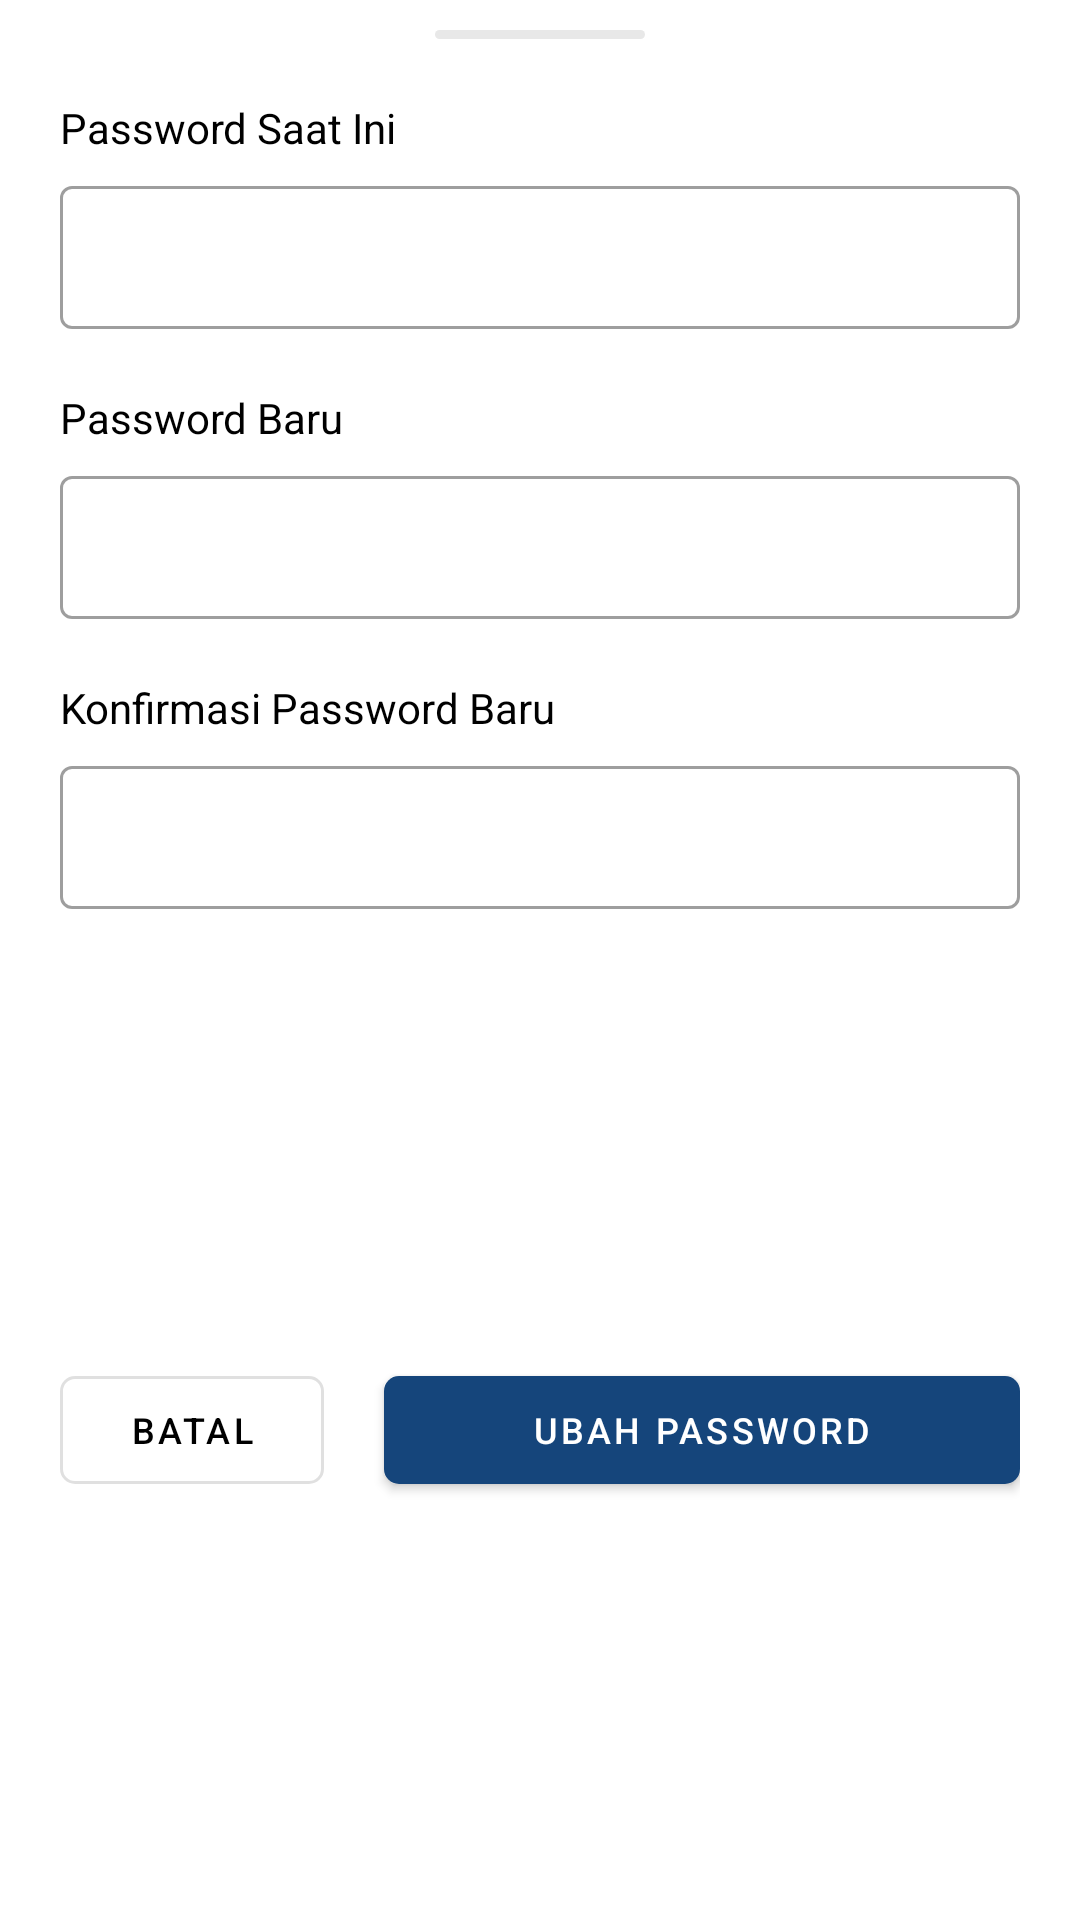

Layout XML and referenced resources for this Android screen:
<!-- AndroidManifest.xml: application theme Theme.SuratAtmaLuhur -->
<!-- res/layout/bottom_sheet_ubah_password.xml -->
<?xml version="1.0" encoding="utf-8"?>
<androidx.constraintlayout.widget.ConstraintLayout xmlns:android="http://schemas.android.com/apk/res/android"
    xmlns:app="http://schemas.android.com/apk/res-auto"
    xmlns:tools="http://schemas.android.com/tools"
    android:layout_width="match_parent"
    android:layout_height="wrap_content"
    android:paddingHorizontal="20dp">

    <ImageView
        android:id="@+id/imageView2"
        android:layout_width="70dp"
        android:layout_height="3dp"
        android:layout_marginTop="10dp"
        android:src="@drawable/line_bottom_sheet"
        app:layout_constraintEnd_toEndOf="parent"
        app:layout_constraintStart_toStartOf="parent"
        app:layout_constraintTop_toTopOf="parent" />

    <TextView
        android:id="@+id/tv_label_password_sekarang"
        android:layout_width="0dp"
        android:layout_height="wrap_content"
        android:layout_marginTop="20dp"
        android:text="Password Saat Ini"
        android:textColor="@color/black"
        app:layout_constraintEnd_toEndOf="parent"
        app:layout_constraintHorizontal_bias="0.5"
        app:layout_constraintStart_toStartOf="parent"
        app:layout_constraintTop_toBottomOf="@id/imageView2" />

    <com.google.android.material.textfield.TextInputLayout
        android:id="@+id/til_password_sekarang"
        style="@style/Widget.MaterialComponents.TextInputLayout.OutlinedBox.Dense"
        android:layout_width="match_parent"
        android:layout_height="wrap_content"
        android:layout_marginTop="10dp"
        app:hintEnabled="false"
        app:layout_constraintEnd_toEndOf="parent"
        app:layout_constraintHorizontal_bias="0.5"
        app:layout_constraintStart_toStartOf="parent"
        app:layout_constraintTop_toBottomOf="@id/tv_label_password_sekarang">

        <com.google.android.material.textfield.TextInputEditText
            android:id="@+id/input_password_sekarang"
            android:layout_width="match_parent"
            android:layout_height="match_parent"
            android:inputType="textPassword"
            android:maxLines="1"
            android:textColor="@color/black"
            tools:ignore="SpeakableTextPresentCheck" />

    </com.google.android.material.textfield.TextInputLayout>

    <TextView
        android:id="@+id/tv_label_password_baru"
        android:layout_width="0dp"
        android:layout_height="wrap_content"
        android:layout_marginTop="20dp"
        android:text="Password Baru"
        android:textColor="@color/black"
        app:layout_constraintEnd_toEndOf="parent"
        app:layout_constraintHorizontal_bias="0.5"
        app:layout_constraintStart_toStartOf="parent"
        app:layout_constraintTop_toBottomOf="@id/til_password_sekarang" />

    <com.google.android.material.textfield.TextInputLayout
        android:id="@+id/til_password_baru"
        style="@style/Widget.MaterialComponents.TextInputLayout.OutlinedBox.Dense"
        android:layout_width="match_parent"
        android:layout_height="wrap_content"
        android:layout_marginTop="10dp"
        app:hintEnabled="false"
        app:layout_constraintEnd_toEndOf="parent"
        app:layout_constraintHorizontal_bias="0.5"
        app:layout_constraintStart_toStartOf="parent"
        app:layout_constraintTop_toBottomOf="@id/tv_label_password_baru">

        <com.google.android.material.textfield.TextInputEditText
            android:id="@+id/input_password_baru"
            android:layout_width="match_parent"
            android:layout_height="match_parent"
            android:inputType="textPassword"
            android:maxLines="1"
            android:textColor="@color/black"
            tools:ignore="SpeakableTextPresentCheck" />

    </com.google.android.material.textfield.TextInputLayout>

    <TextView
        android:id="@+id/tv_label_password_konfirmasi"
        android:layout_width="0dp"
        android:layout_height="wrap_content"
        android:layout_marginTop="20dp"
        android:text="Konfirmasi Password Baru"
        android:textColor="@color/black"
        app:layout_constraintEnd_toEndOf="parent"
        app:layout_constraintHorizontal_bias="0.5"
        app:layout_constraintStart_toStartOf="parent"
        app:layout_constraintTop_toBottomOf="@id/til_password_baru" />

    <com.google.android.material.textfield.TextInputLayout
        android:id="@+id/til_password_konfirmasi"
        style="@style/Widget.MaterialComponents.TextInputLayout.OutlinedBox.Dense"
        android:layout_width="match_parent"
        android:layout_height="wrap_content"
        android:layout_marginTop="10dp"
        app:hintEnabled="false"
        app:layout_constraintEnd_toEndOf="parent"
        app:layout_constraintHorizontal_bias="0.5"
        app:layout_constraintStart_toStartOf="parent"
        app:layout_constraintTop_toBottomOf="@id/tv_label_password_konfirmasi">

        <com.google.android.material.textfield.TextInputEditText
            android:id="@+id/input_password_konfirmasi"
            android:layout_width="match_parent"
            android:layout_height="match_parent"
            android:inputType="textPassword"
            android:maxLines="1"
            android:textColor="@color/black"
            tools:ignore="SpeakableTextPresentCheck" />

    </com.google.android.material.textfield.TextInputLayout>

    <com.google.android.material.button.MaterialButton
        android:id="@+id/btn_batal_ubah_password"
        style="@style/Widget.MaterialComponents.Button.OutlinedButton"
        android:layout_width="wrap_content"
        android:layout_height="wrap_content"
        android:text="Batal"
        android:textColor="@color/black"
        android:textSize="12sp"
        app:cornerRadius="5dp"
        app:layout_constraintStart_toStartOf="parent"
        app:layout_constraintTop_toTopOf="@id/btn_ubah_password" />

    <com.google.android.material.button.MaterialButton
        android:id="@+id/btn_ubah_password"
        style="@style/Widget.MaterialComponents.Button"
        android:layout_width="0dp"
        android:layout_height="wrap_content"
        android:layout_marginStart="20dp"
        android:layout_marginTop="30dp"
        android:layout_marginBottom="20dp"
        android:text="Ubah Password"
        android:textSize="12sp"
        app:cornerRadius="5dp"
        app:layout_constraintBottom_toBottomOf="parent"
        app:layout_constraintEnd_toEndOf="parent"
        app:layout_constraintStart_toEndOf="@+id/btn_batal_ubah_password"
        app:layout_constraintTop_toBottomOf="@id/til_password_konfirmasi" />

</androidx.constraintlayout.widget.ConstraintLayout>
<!-- resources referenced by this layout -->
<resources>
  <color name="black">#FF000000</color>
  <!-- drawable line_bottom_sheet (drawable) -->
  <?xml version="1.0" encoding="utf-8"?>
  <shape xmlns:android="http://schemas.android.com/apk/res/android">
  
      <corners android:radius="100dp"/>
  
      <solid
          android:color="@color/grey_100">
      </solid>
  
  </shape>
  <style name="Theme.SuratAtmaLuhur" parent="Theme.MaterialComponents.Light.NoActionBar">
          
          <item name="colorPrimary">@color/blue_primary</item>
          <item name="colorPrimaryVariant">@color/blue_secondary</item>
          <item name="colorOnPrimary">@color/white</item>
          
          <item name="colorSecondary">@color/blue_secondary</item>
          <item name="colorSecondaryVariant">@color/teal_700</item>
          <item name="colorOnSecondary">@color/white</item>
          
          <item name="android:statusBarColor">?attr/colorPrimaryVariant</item>
          
          <item name="searchViewStyle">@style/SearchView</item>
          <item name="colorControlNormal">@color/white</item>
      </style>
  <color name="grey_100">#E8E8E8</color>
  <color name="blue_primary">#15457B</color>
  <color name="blue_secondary">#235D9D</color>
  <color name="white">#FFFFFFFF</color>
  <color name="teal_700">#FF018786</color>
  <style name="SearchView" parent="Widget.AppCompat.SearchView">
          <item name="android:maxWidth">@dimen/maxSize</item>
      </style>
  <dimen name="maxSize">3000dp</dimen>
</resources>
